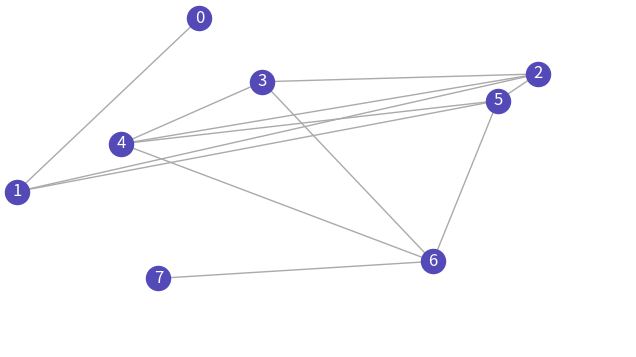
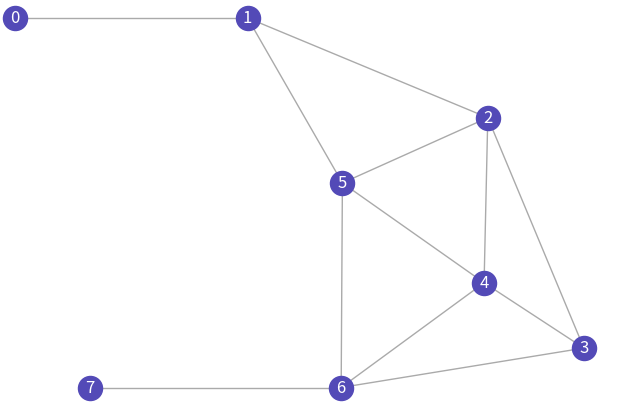
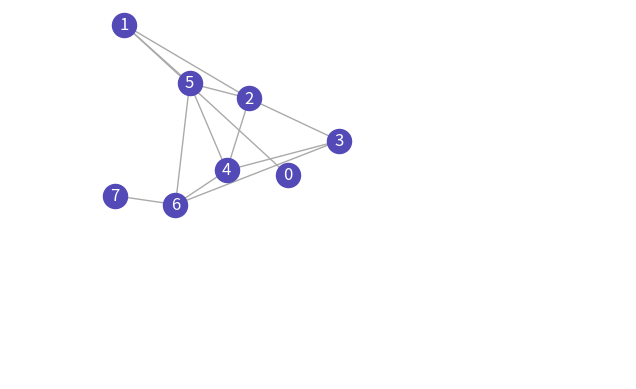

Python code for these plots, in order:
import math
import random
import networkx as nx
import matplotlib.pyplot as plt


def save_png(graph, pos, width, height, path, dpi=150):
    scale = 8 / max(width, height)  # fit longest side to 8 inches
    fig, ax = plt.subplots(figsize=(width * scale, height * scale))

    nx.draw(graph, pos=pos, with_labels=True, ax=ax,
            node_color="#534AB7", font_color="white", edge_color="#aaa")

    ax.set_xlim(0, width)
    ax.set_ylim(0, height)
    ax.set_aspect("equal")   # prevent any remaining distortion
    ax.set_clip_on(False)
    for artist in ax.get_children():
        artist.set_clip_on(False)
    fig.savefig(path, dpi=dpi, bbox_inches="tight")
    plt.close(fig)


def repulsive_f(num_nodes, ideal_dist, positions, displacement):
    for first_node in range(num_nodes):
        for other_node in range(num_nodes):
            if first_node != other_node:
                dist_x = positions[first_node][0] - positions[other_node][0]
                dist_y = positions[first_node][1] - positions[other_node][1]
                dist = math.sqrt(dist_x ** 2 + dist_y ** 2)

                displacement[first_node][0] += (dist_x/dist) * (ideal_dist**2 /dist)
                displacement[first_node][1] += (dist_y/dist) * (ideal_dist**2 /dist)
    
    return displacement


def attractive_f(edges, ideal_dist, positions, displacement):

    for first_node, other_node in edges:

        dist_x = positions[first_node][0] - positions[other_node][0]
        dist_y = positions[first_node][1] - positions[other_node][1]
        dist = math.sqrt(dist_x ** 2 + dist_y ** 2)

        displacement[first_node][0] -= (dist_x/dist) * (dist**2 / ideal_dist)
        displacement[first_node][1] -= (dist_y/dist) * (dist**2 / ideal_dist)
        displacement[other_node][0] += (dist_x/dist) * (dist**2 / ideal_dist)
        displacement[other_node][1] += (dist_y/dist) * (dist**2 / ideal_dist)
    return displacement


def fruchterman_reingold(edges, num_nodes, width, height, iterations):

    positions = {}
    displacement = {}

    for i in range(num_nodes):
        positions[i] = (random.uniform(0, width), random.uniform(0, height))
    
    F = nx.Graph()
    F.add_edges_from(edges)
    save_png(F, positions, 500, 200, "graph_final.png", 150)
    
    area = width * height
    ideal_dist = math.sqrt(area/num_nodes)

    temperature = width / 10.0
    cooling = temperature / (iterations + 1)

    for _ in range(iterations):
        for i in range(num_nodes):
            displacement[i] = [0.0, 0.0]
    
        displacement = repulsive_f(num_nodes, ideal_dist, positions, displacement)
        displacement = attractive_f(edges, ideal_dist, positions, displacement)

        for node in range(num_nodes):
            dx, dy = displacement[node]
            magnitude = math.sqrt(dx**2 + dy**2)
            clamped = min(magnitude, temperature)
            new_x = positions[node][0] + (dx/magnitude) * clamped
            new_y = positions[node][1] + (dy/magnitude) * clamped
            
            new_x = max(0.0, min(width, new_x))
            new_y = max(0.0, min(height, new_y))
            positions[node] = (int(new_x), int(new_y))
        
        temperature = max(temperature - cooling, 1e-6)
    
    return positions


def angles(positions, edges, num_nodes):
    
    for first_node, other_node in edges:
        dist_x = positions[first_node][0] - positions[other_node][0]
        dist_y = positions[first_node][1] - positions[other_node][1]
        dist = math.sqrt(dist_x ** 2 + dist_y ** 2)
        if dist_y == 0:
            angle = math.pi/2
        elif dist_x == 0:
            angle = math.pi
        else:
            angle = math.atan(abs(dist_x) / abs(dist_y))
        
        if angle < math.pi/12:
            ideal_angle = 0
        elif math.pi/12 < angle <= math.pi/4:
            ideal_angle = math.pi/6
        elif math.pi/4 < angle <= 5 * math.pi/12:
            ideal_angle = math.pi/3
        elif 5 * math.pi/12 < angle:
            ideal_angle = math.pi/2
            
        print(first_node, other_node, math.degrees(angle), math.degrees(ideal_angle))


def gravity(positions, num_nodes, width, height, iterations):
    area = width * height
    ideal_dist = math.sqrt(area / num_nodes)
    temperature = width / 10.0
    cooling = temperature / (iterations + 1)
    stopped_nodes = set()
    too_close = []
    rand_node = random.randint(0, num_nodes - 1)
    stopped_nodes.add(rand_node)
    print(stopped_nodes)
    for _ in range(iterations):
        displacement = {i: [0.0, 0.0] for i in range(num_nodes)}

        for other_node in range(num_nodes):
            if other_node not in stopped_nodes:
                dist_x = positions[rand_node][0] - positions[other_node][0]
                dist_y = positions[rand_node][1] - positions[other_node][1]
                dist = math.sqrt(dist_x ** 2 + dist_y ** 2) or 1e-6

                if dist < 50.0:
                    stopped_nodes.add(other_node)
                else:
                    force = dist ** 2 / ideal_dist
                    displacement[other_node][0] += (dist_x / dist) * force
                    displacement[other_node][1] += (dist_y / dist) * force 
                    displacement[rand_node][0]  -= (dist_x / dist) * force
                    displacement[rand_node][1]  -= (dist_y / dist) * force 

        for node in range(num_nodes):
            dx, dy = displacement[node]
            magnitude = math.sqrt(dx ** 2 + dy ** 2) or 1e-6
            clamped = min(magnitude, temperature)
            new_x = positions[node][0] + (dx / magnitude) * clamped
            new_y = positions[node][1] + (dy / magnitude) * clamped
            new_x = max(0.0, min(width, new_x))
            new_y = max(0.0, min(height, new_y))
            positions[node] = (new_x, new_y)

        positions, too_close = separate(positions, num_nodes, 50.0)
        for item in too_close:
            stopped_nodes.add(item)
        temperature = max(temperature - cooling, 1e-6)

    return positions


def separate(positions, num_nodes, min_dist):
    too_close = []
    for node in range(num_nodes):
        for other_node in range(node+1, num_nodes):
            dx = positions[node][0] - positions[other_node][0]
            dy = positions[node][1] - positions[other_node][1]
            dist = math.sqrt(dx**2 + dy**2)

            if dist < min_dist:
                too_close.append(node)
                too_close.append(other_node)
                overlap = (min_dist - dist)/2
                push_x = (dx / dist) * overlap
                push_y = (dx/dist) * overlap
                node_x, node_y = positions[node]
                other_node_x, other_node_y = positions[other_node]
                positions[node] = (node_x + push_x, node_y + push_y)
                positions[other_node] = (other_node_x - push_x, other_node_y - push_y)
    
    return positions, too_close


def main():
    edges = [(0,1),(1,2), (2,3), (3,4), (4,5), (5,6), (6,7),(4,6), (4,2), (3,6), (2,5), (1,5)]
    num_nodes = 8
    positions = fruchterman_reingold(edges, num_nodes, 500, 300, 100)
    print(positions)
    G = nx.Graph()
    G.add_edges_from(edges)
    save_png(G, positions, 500, 300, "graph_final.png", 150)
    
    angles(positions, edges, num_nodes)
           
    positions = gravity(positions, num_nodes, 500, 300, 50)
    print(positions)
    H = nx.Graph()
    H.add_edges_from(edges)
    save_png(H, positions, 500, 300, "graph_gravity.png", 150)


main()
